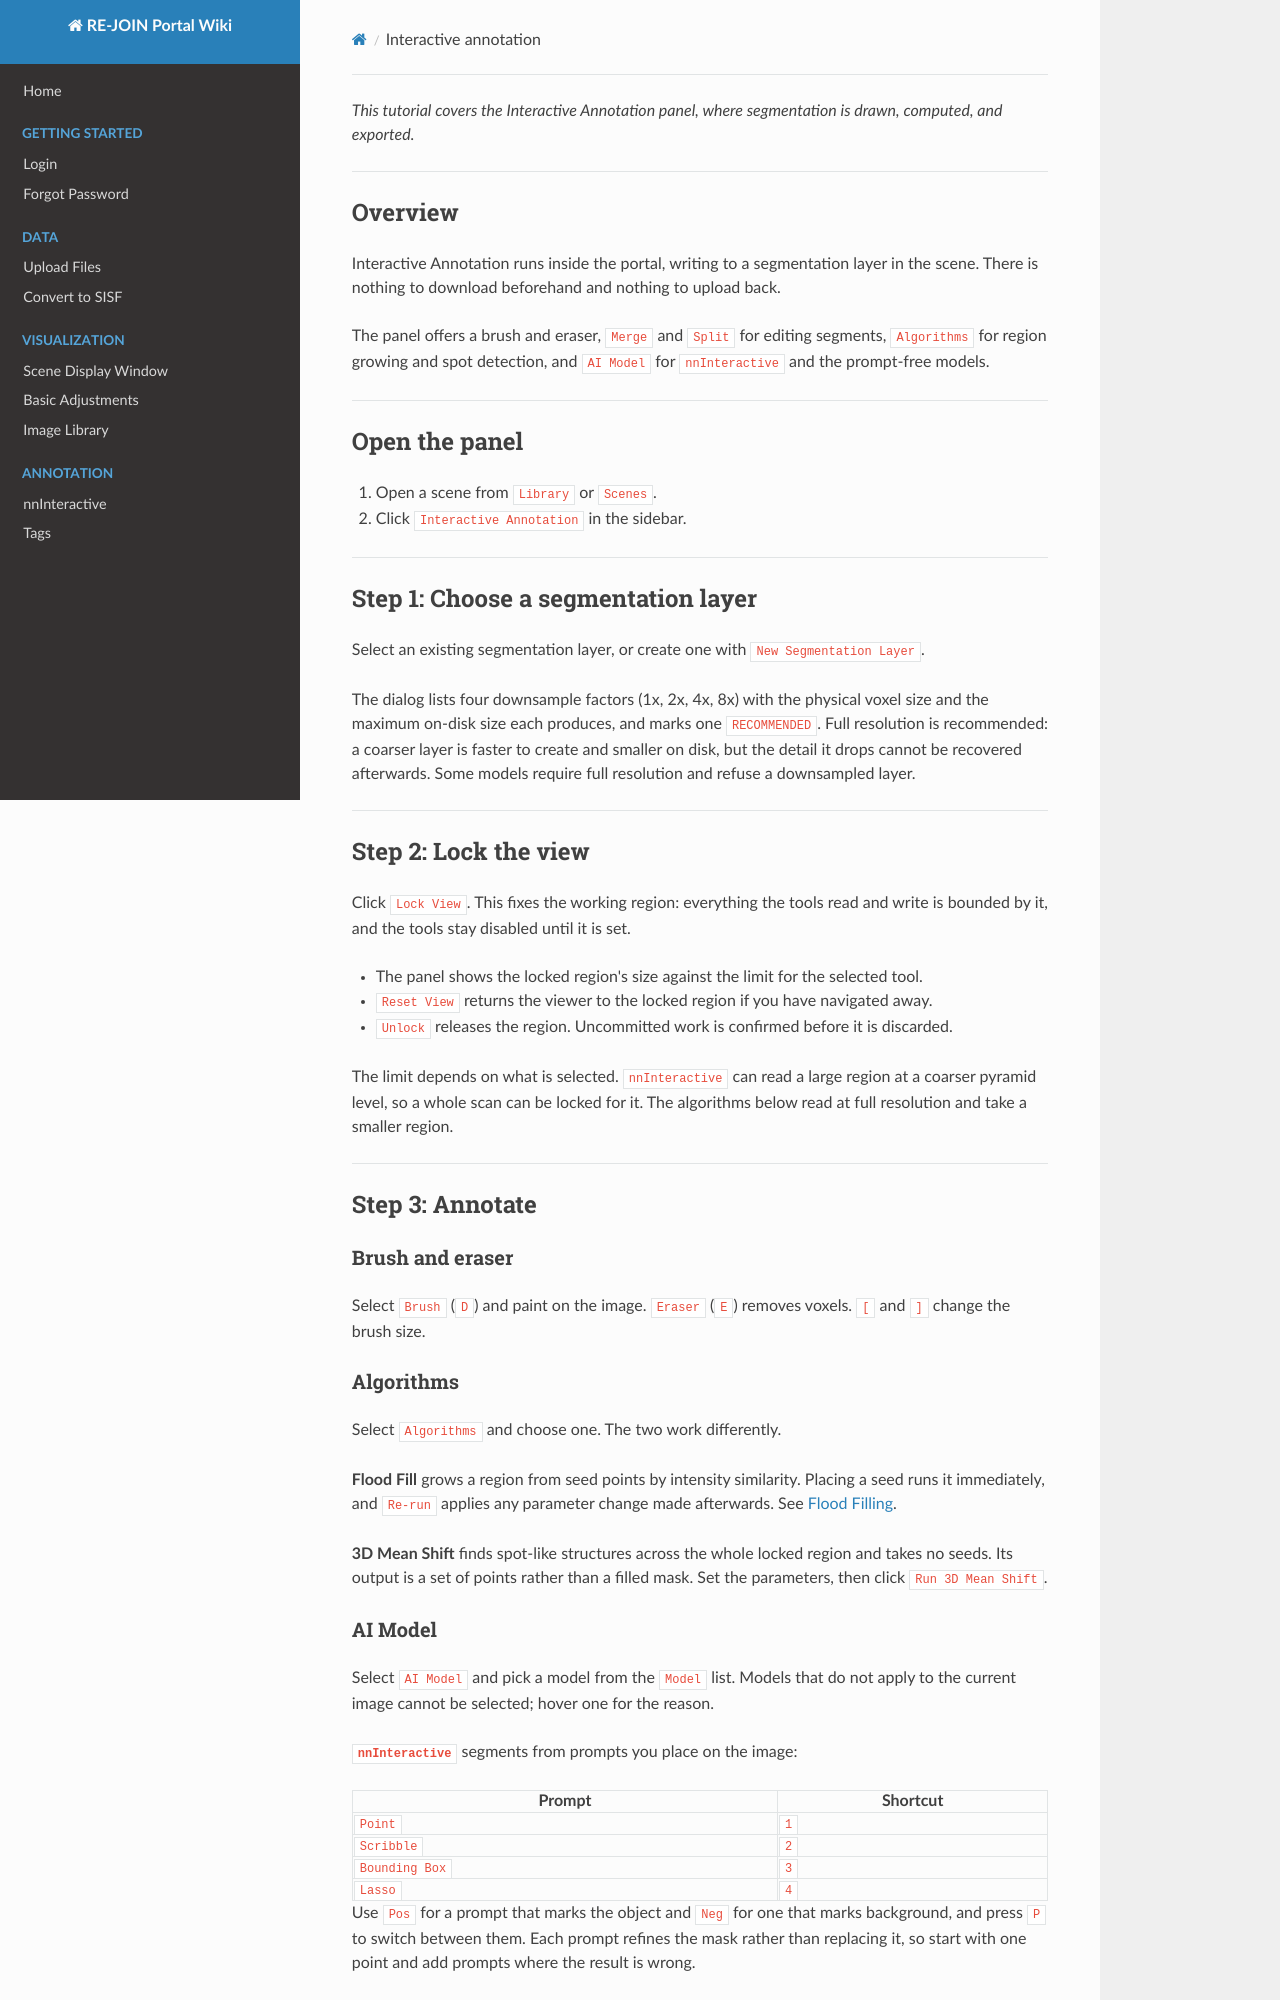

repository: Cai-Lab-at-University-of-Michigan/portal_wiki · page: interactive-annotation/index.html · generator: mkdocs

---
tags:
   - annotation
   - nninteractive
   - segmentation
---

*This tutorial covers the Interactive Annotation panel, where segmentation is drawn, computed, and exported.*

---

## Overview

Interactive Annotation runs inside the portal, writing to a segmentation layer in
the scene. There is nothing to download beforehand and nothing to upload back.

The panel offers a brush and eraser, `Merge` and `Split` for editing segments,
`Algorithms` for region growing and spot detection, and `AI Model` for
`nnInteractive` and the prompt-free models.

---

## Open the panel

1. Open a scene from `Library` or `Scenes`.
2. Click `Interactive Annotation` in the sidebar.

---

## Step 1: Choose a segmentation layer

Select an existing segmentation layer, or create one with `New Segmentation Layer`.

The dialog lists four downsample factors (1x, 2x, 4x, 8x) with the physical voxel
size and the maximum on-disk size each produces, and marks one `RECOMMENDED`.
Full resolution is recommended: a coarser layer is faster to create and smaller
on disk, but the detail it drops cannot be recovered afterwards. Some models
require full resolution and refuse a downsampled layer.

---

## Step 2: Lock the view

Click `Lock View`. This fixes the working region: everything the tools read and
write is bounded by it, and the tools stay disabled until it is set.

- The panel shows the locked region's size against the limit for the selected tool.
- `Reset View` returns the viewer to the locked region if you have navigated away.
- `Unlock` releases the region. Uncommitted work is confirmed before it is discarded.

The limit depends on what is selected. `nnInteractive` can read a large region at
a coarser pyramid level, so a whole scan can be locked for it. The algorithms
below read at full resolution and take a smaller region.

---

## Step 3: Annotate

### Brush and eraser

Select `Brush` (`D`) and paint on the image. `Eraser` (`E`) removes voxels.
`[` and `]` change the brush size.

### Algorithms

Select `Algorithms` and choose one. The two work differently.

**Flood Fill** grows a region from seed points by intensity similarity. Placing a
seed runs it immediately, and `Re-run` applies any parameter change made
afterwards. See [Flood Filling](flood-filling-annotation.md).

**3D Mean Shift** finds spot-like structures across the whole locked region and
takes no seeds. Its output is a set of points rather than a filled mask. Set the
parameters, then click `Run 3D Mean Shift`.
